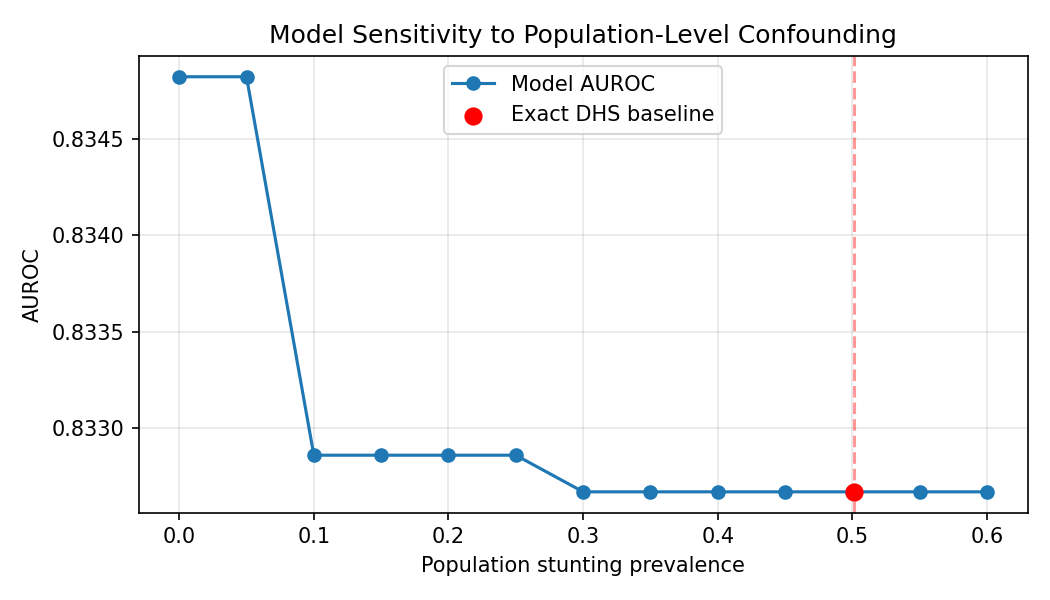

Source data for this figure (header and first rows):
population_stunting, auroc
0.0, 0.8348
0.05, 0.8348
0.1, 0.8329
0.15, 0.8329
0.2, 0.8329
0.25, 0.8329
0.3, 0.8327
0.35, 0.8327
0.4, 0.8327
0.45, 0.8327
0.5, 0.8327
0.55, 0.8327
0.6, 0.8327
